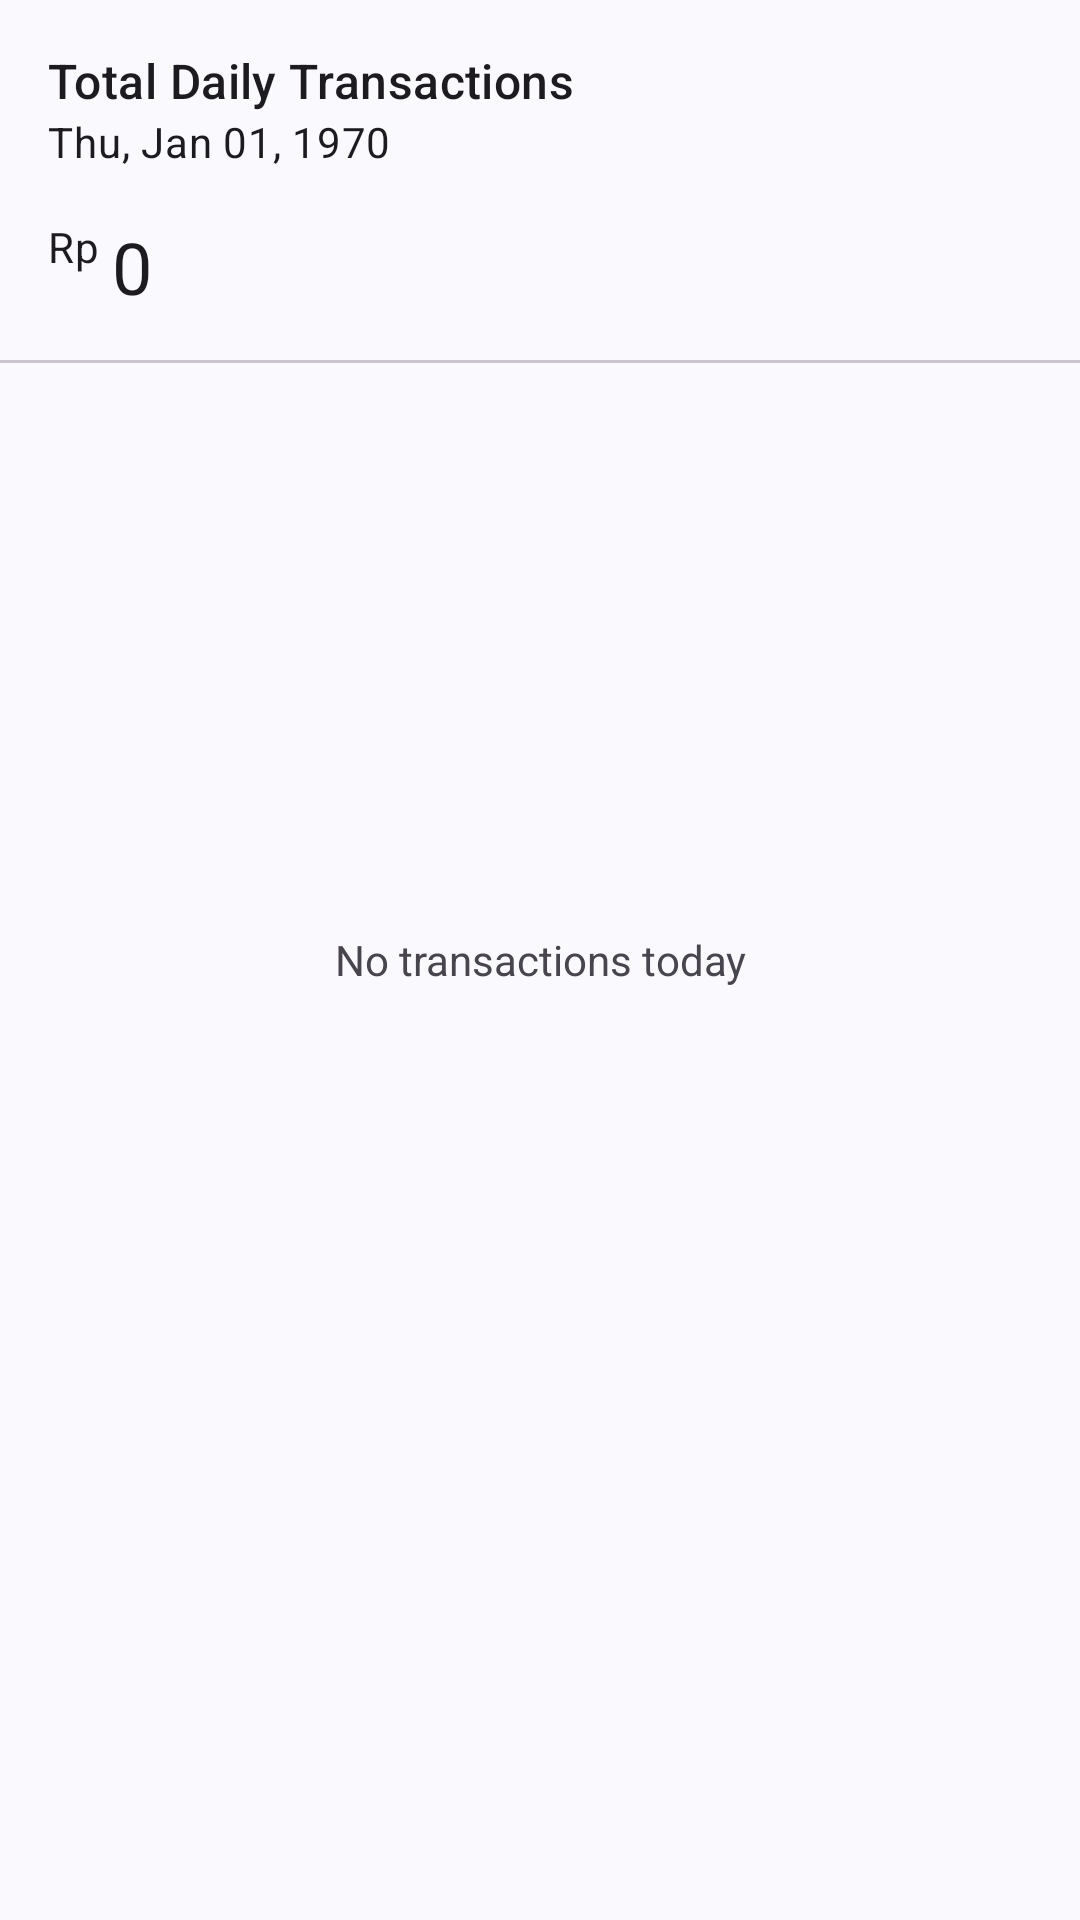

Write the Android layout XML for this screen, with the resource values it uses.
<!-- AndroidManifest.xml: application theme Theme.BISAMerchant -->
<!-- res/layout/fragment_transaction.xml -->
<?xml version="1.0" encoding="utf-8"?>
<FrameLayout xmlns:android="http://schemas.android.com/apk/res/android"
    xmlns:tools="http://schemas.android.com/tools"
    android:id="@+id/transaction_container"
    android:layout_width="match_parent"
    android:layout_height="match_parent"
    android:background="@color/md_theme_light_surface"
    tools:context=".presentation.home.activity.fragment.transaction.TransactionFragment">

    <RelativeLayout
        android:layout_width="match_parent"
        android:layout_height="match_parent"
        android:orientation="vertical">

        <RelativeLayout
            android:id="@+id/daily_transactions_container"
            android:layout_width="match_parent"
            android:layout_height="wrap_content"
            android:layout_alignParentTop="true"
            android:background="@drawable/border_bottom"
            android:paddingStart="16dp"
            android:paddingTop="16dp"
            android:paddingBottom="16dp">

            <TextView
                android:id="@+id/tv_daily_transactions"
                android:layout_width="wrap_content"
                android:layout_height="wrap_content"
                android:layout_alignParentTop="true"
                android:text="@string/total_daily_transactions"
                android:textAppearance="@style/TextAppearance.Material3.TitleMedium" />

            <TextView
                android:id="@+id/tv_date"
                android:layout_width="wrap_content"
                android:layout_height="wrap_content"
                android:layout_below="@id/tv_daily_transactions"
                android:text="@string/date_zero"
                android:textAppearance="@style/TextAppearance.Material3.BodyMedium" />

            <TextView
                android:id="@+id/tv_rupiah"
                android:layout_width="wrap_content"
                android:layout_height="wrap_content"
                android:layout_below="@id/tv_date"
                android:layout_marginTop="16dp"
                android:layout_marginEnd="4dp"
                android:text="@string/rupiah"
                android:textAppearance="@style/TextAppearance.Material3.BodyMedium" />

            <TextView
                android:id="@+id/tv_amount_daily_transactions"
                android:layout_width="wrap_content"
                android:layout_height="wrap_content"
                android:layout_below="@id/tv_date"
                android:layout_marginTop="16dp"
                android:layout_toEndOf="@id/tv_rupiah"
                android:text="@string/money_zero"
                android:textAppearance="@style/TextAppearance.Material3.HeadlineSmall" />

        </RelativeLayout>

        <androidx.recyclerview.widget.RecyclerView
            android:id="@+id/rv_transactions"
            android:layout_width="match_parent"
            android:layout_height="match_parent"
            android:layout_below="@id/daily_transactions_container"
            tools:listitem="@layout/transaction_card"
            tools:visibility="gone" />

        <TextView
            android:id="@+id/tv_no_transactions"
            android:layout_width="wrap_content"
            android:layout_height="wrap_content"
            android:layout_centerInParent="true"
            android:layout_marginStart="24dp"
            android:layout_marginTop="24dp"
            android:layout_marginEnd="24dp"
            android:layout_marginBottom="24dp"
            android:gravity="center"
            android:text="@string/no_transaction_today"
            tools:visibility="visible" />

        <ProgressBar
            android:id="@+id/progress_bar"
            style="?android:attr/progressBarStyle"
            android:layout_width="wrap_content"
            android:layout_height="wrap_content"
            android:layout_centerHorizontal="true"
            android:layout_centerVertical="true"
            android:layout_margin="24dp"
            android:elevation="2dp"
            android:visibility="gone"
            tools:visibility="visible" />
    </RelativeLayout>
</FrameLayout>
<!-- res/layout/transaction_card.xml (included above) -->
<?xml version="1.0" encoding="utf-8"?>
<com.google.android.material.card.MaterialCardView xmlns:android="http://schemas.android.com/apk/res/android"
    xmlns:app="http://schemas.android.com/apk/res-auto"
    xmlns:tools="http://schemas.android.com/tools"
    android:id="@+id/transaction_card"
    style="@style/Widget.Material3.CardView.Filled"
    android:layout_width="match_parent"
    android:layout_height="71dp"
    app:cardBackgroundColor="?attr/colorSurface"
    app:cardCornerRadius="0dp">

    <RelativeLayout
        android:layout_width="match_parent"
        android:layout_height="wrap_content"
        android:padding="16dp">

        <ImageView
            android:id="@+id/iv_transaction_img"
            android:layout_width="18dp"
            android:layout_height="18dp"
            android:layout_alignParentStart="true"
            android:layout_centerVertical="true"
            android:layout_marginEnd="16dp"
            android:src="@drawable/ic_arrow_bottom_left_24"
            tools:ignore="ImageContrastCheck" />

        <TextView
            android:id="@+id/tv_transaction_title"
            android:layout_width="wrap_content"
            android:layout_height="wrap_content"
            android:layout_toEndOf="@id/iv_transaction_img"
            android:text="@string/cash_in"
            android:textColor="?attr/colorOnSurface"
            android:textSize="16sp"
            tools:ignore="RelativeOverlap" />

        <TextView
            android:id="@+id/tv_transaction_support"
            android:layout_width="wrap_content"
            android:layout_height="wrap_content"
            android:layout_below="@id/tv_transaction_title"
            android:layout_toEndOf="@+id/iv_transaction_img"
            android:text="@string/date_zero"
            android:textColor="?attr/colorOnSurfaceVariant"
            android:textSize="16sp"
            tools:ignore="RelativeOverlap" />

        <TextView
            android:id="@+id/tv_amount"
            android:layout_width="wrap_content"
            android:layout_height="wrap_content"
            android:layout_alignParentEnd="true"
            android:layout_centerVertical="true"
            android:text="@string/money_zero"
            android:textColor="?attr/colorSuccess"
            android:textSize="16sp"
            tools:ignore="RelativeOverlap" />

    </RelativeLayout>
</com.google.android.material.card.MaterialCardView>
<!-- resources referenced by this layout -->
<resources>
  <color name="md_theme_light_surface">#FAF9FD</color>
  <!-- drawable border_bottom (drawable) -->
  <?xml version="1.0" encoding="utf-8"?>
  <layer-list xmlns:android="http://schemas.android.com/apk/res/android" >
  
      <item
          android:left="-1dp"
          android:right="-1dp"
          android:top="-1dp">
          <shape android:shape="rectangle" >
              <solid android:color="@color/md_theme_light_surface" />
  
              <stroke
                  android:width="1dp"
                  android:color="?attr/colorOutlineVariant" />
          </shape>
      </item>
  
  </layer-list>
  <!-- drawable ic_arrow_bottom_left_24 (drawable) -->
  <vector xmlns:android="http://schemas.android.com/apk/res/android"
      android:width="24dp"
      android:height="24dp"
      android:viewportWidth="24"
      android:viewportHeight="24">
    <group>
      <clip-path
          android:pathData="M24,24l-24,-0l-0,-24l24,-0z"/>
      <path
          android:pathData="M24,2.417L5.846,20.571L17.143,20.571V24L-0,24L-0,6.857H3.429L3.429,18.154L21.583,-0L24,2.417Z"
          android:fillColor="?attr/colorSuccess"/>
    </group>
  </vector>
  <string name="cash_in">Cash In</string>
  <string name="date_zero">Thu, Jan 01, 1970</string>
  <string name="money_zero">0</string>
  <string name="no_transaction_today">No transactions today</string>
  <string name="rupiah">Rp</string>
  <string name="total_daily_transactions">Total Daily Transactions</string>
  <style name="Theme.BISAMerchant" parent="Base.Theme.BISAMerchant" />
  <color name="md_theme_light_primary">#1D5FA6</color>
  <color name="md_theme_light_onPrimary">#FFFFFF</color>
  <color name="md_theme_light_primaryContainer">#D4E3FF</color>
  <color name="md_theme_light_onPrimaryContainer">#001C3A</color>
  <color name="md_theme_light_secondary">#205FA6</color>
  <color name="md_theme_light_onSecondary">#FFFFFF</color>
  <color name="md_theme_light_secondaryContainer">#D5E3FF</color>
  <color name="md_theme_light_onSecondaryContainer">#001C3B</color>
  <color name="md_theme_light_tertiary">#6D5676</color>
  <color name="md_theme_light_tertiaryContainer">#F7D9FF</color>
  <color name="md_theme_light_onTertiary">#FFFFFF</color>
  <color name="md_theme_light_onTertiaryContainer">#271430</color>
  <color name="md_theme_light_error">#BA1A1A</color>
  <color name="md_theme_light_errorContainer">#FFDAD6</color>
  <color name="md_theme_light_onError">#FFFFFF</color>
  <color name="md_theme_light_onErrorContainer">#410002</color>
  <color name="md_theme_light_background">#FDFCFF</color>
  <color name="md_theme_light_onBackground">#1A1C1E</color>
  <color name="md_theme_light_outline">#74777F</color>
  <color name="md_theme_light_inverseOnSurface">#F1F0F4</color>
  <color name="md_theme_light_inverseSurface">#2F3033</color>
  <color name="md_theme_light_onSurface">#1A1C1E</color>
  <color name="md_theme_light_surfaceVariant">#E0E2EC</color>
  <color name="md_theme_light_onSurfaceVariant">#43474E</color>
  <color name="md_theme_light_inversePrimary">#A5C8FF</color>
</resources>
